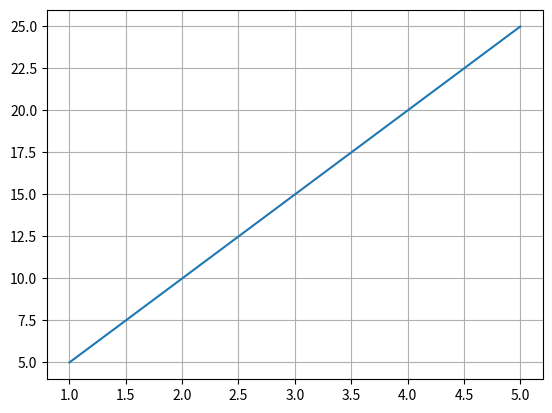

Reproduce this figure in Python.
import matplotlib.pyplot as plt
import numpy as np

# grid() = helps make plots easier to read by adding refernce lines.

x = [1, 2, 3, 4, 5]
y = [5, 10, 15, 20, 25] 

plt.grid()

#or
#plt.grid(axis='x')

plt.plot(x, y)
plt.show()